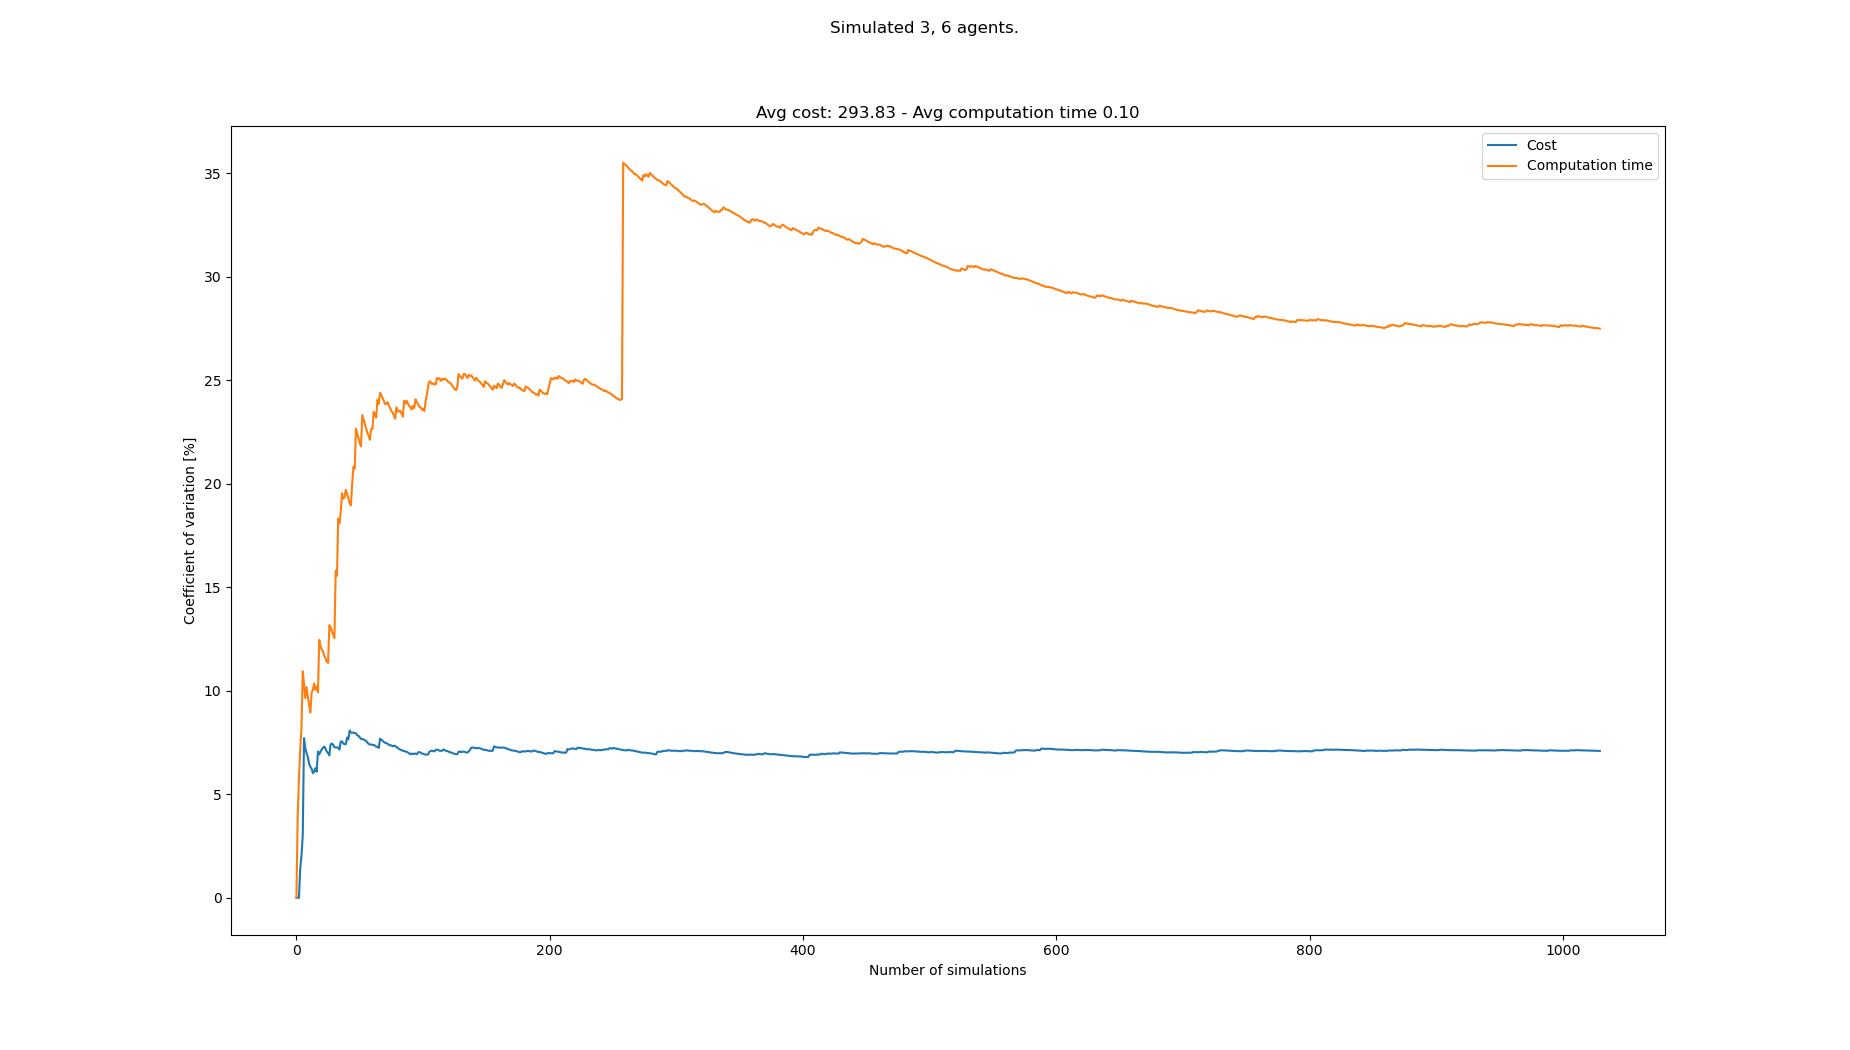

The data file committed next to this chart (first rows):
starts, goals, Cost, Cost_var, Cost_mean, Cost_std, Computation time, Computation time_var, Computation time_mean, Computation time_std
[(1, 0), (8, 0), (5, 0), (0, 21), (3, 21…, [(5, 21), (3, 21), (2, 21), (6, 0), (8, …, 279, 0.0, 279.0, 0.0, 0.09124, 0.0, 0.09124, 0.0
[(6, 0), (3, 0), (7, 0), (0, 21), (3, 21…, [(7, 21), (5, 21), (8, 21), (0, 0), (7, …, 279, 0.0, 279.0, 0.0, 0.09876, 3.959, 0.095, 0.003761
[(3, 0), (7, 0), (4, 0), (1, 21), (6, 21…, [(6, 21), (4, 21), (8, 21), (3, 0), (0, …, 279, 0.0, 279.0, 0.0, 0.1051, 5.765, 0.09837, 0.005671
[(4, 0), (3, 0), (5, 0), (8, 21), (7, 21…, [(3, 21), (8, 21), (5, 21), (7, 0), (4, …, 270, 1.408, 276.8, 3.897, 0.08732, 7.173, 0.09561, 0.006858
[(1, 0), (6, 0), (5, 0), (5, 21), (8, 21…, [(4, 21), (3, 21), (5, 21), (6, 0), (4, …, 288, 2.04, 279.0, 5.692, 0.1088, 8.228, 0.09824, 0.008083
[(2, 0), (6, 0), (7, 0), (7, 21), (5, 21…, [(4, 21), (1, 21), (2, 21), (4, 0), (5, …, 297, 3.009, 282.0, 8.485, 0.1207, 10.95, 0.102, 0.01117
[(4, 0), (8, 0), (3, 0), (0, 21), (1, 21…, [(6, 21), (5, 21), (4, 21), (5, 0), (0, …, 342, 7.715, 290.6, 22.42, 0.1087, 10.3, 0.103, 0.01061
[(1, 0), (8, 0), (6, 0), (4, 21), (6, 21…, [(8, 21), (7, 21), (4, 21), (0, 0), (5, …, 288, 7.231, 290.2, 20.99, 0.1023, 9.648, 0.1029, 0.009925
[(2, 0), (0, 0), (1, 0), (1, 21), (2, 21…, [(6, 21), (0, 21), (3, 21), (3, 0), (1, …, 306, 6.985, 292.0, 20.4, 0.1191, 10.18, 0.1047, 0.01066
[(1, 0), (8, 0), (0, 0), (8, 21), (0, 21…, [(4, 21), (2, 21), (1, 21), (3, 0), (7, …, 279, 6.79, 290.7, 19.74, 0.1026, 9.697, 0.1045, 0.01013
[(3, 0), (5, 0), (8, 0), (3, 21), (0, 21…, [(4, 21), (2, 21), (6, 21), (2, 0), (1, …, 288, 6.485, 290.5, 18.84, 0.1002, 9.353, 0.1041, 0.009735
[(8, 0), (5, 0), (1, 0), (5, 21), (2, 21…, [(2, 21), (3, 21), (0, 21), (6, 0), (5, …, 279, 6.325, 289.5, 18.31, 0.1058, 8.954, 0.1042, 0.009333
[(2, 0), (3, 0), (1, 0), (5, 21), (4, 21…, [(1, 21), (4, 21), (2, 21), (8, 0), (6, …, 306, 6.236, 290.8, 18.13, 0.1246, 9.913, 0.1058, 0.01049
[(3, 0), (5, 0), (2, 0), (4, 21), (1, 21…, [(1, 21), (2, 21), (0, 21), (2, 0), (5, …, 288, 6.018, 290.6, 17.49, 0.09402, 10.05, 0.105, 0.01055
[(3, 0), (0, 0), (2, 0), (3, 21), (7, 21…, [(3, 21), (5, 21), (0, 21), (5, 0), (0, …, 270, 6.105, 289.2, 17.66, 0.091, 10.35, 0.104, 0.01077
[(0, 0), (1, 0), (2, 0), (2, 21), (4, 21…, [(2, 21), (4, 21), (0, 21), (2, 0), (5, …, 315, 6.259, 290.8, 18.2, 0.1084, 10.05, 0.1043, 0.01048
[(7, 0), (2, 0), (3, 0), (4, 21), (3, 21…, [(4, 21), (6, 21), (1, 21), (1, 0), (7, …, 297, 6.085, 291.2, 17.72, 0.1188, 10.21, 0.1052, 0.01073
[(4, 0), (6, 0), (5, 0), (5, 21), (8, 21…, [(3, 21), (7, 21), (0, 21), (8, 0), (2, …, 342, 7.07, 294.0, 20.78, 0.1049, 9.919, 0.1051, 0.01043
[(7, 0), (2, 0), (4, 0), (2, 21), (8, 21…, [(6, 21), (0, 21), (1, 21), (7, 0), (2, …, 306, 6.926, 294.6, 20.41, 0.144, 12.46, 0.1072, 0.01335
[(7, 0), (4, 0), (8, 0), (8, 21), (3, 21…, [(0, 21), (3, 21), (7, 21), (7, 0), (3, …, 324, 7.057, 296.1, 20.89, 0.1059, 12.15, 0.1071, 0.01302
[(6, 0), (4, 0), (8, 0), (8, 21), (5, 21…, [(5, 21), (8, 21), (1, 21), (3, 0), (1, …, 270, 7.168, 294.9, 21.14, 0.09952, 12, 0.1068, 0.01281
[(1, 0), (5, 0), (4, 0), (8, 21), (0, 21…, [(6, 21), (2, 21), (7, 21), (6, 0), (0, …, 270, 7.248, 293.7, 21.29, 0.09793, 11.89, 0.1064, 0.01265
[(8, 0), (7, 0), (1, 0), (2, 21), (6, 21…, [(3, 21), (5, 21), (1, 21), (3, 0), (1, …, 270, 7.303, 292.7, 21.38, 0.101, 11.7, 0.1061, 0.01242
[(8, 0), (6, 0), (5, 0), (7, 21), (5, 21…, [(6, 21), (0, 21), (1, 21), (8, 0), (2, …, 306, 7.193, 293.2, 21.09, 0.09908, 11.56, 0.1058, 0.01224
[(6, 0), (0, 0), (3, 0), (2, 21), (3, 21…, [(3, 21), (0, 21), (5, 21), (4, 0), (5, …, 288, 7.061, 293, 20.69, 0.1141, 11.4, 0.1062, 0.0121
[(4, 0), (8, 0), (6, 0), (6, 21), (0, 21…, [(0, 21), (3, 21), (8, 21), (8, 0), (6, …, 279, 6.998, 292.5, 20.47, 0.09649, 11.35, 0.1058, 0.01201
[(1, 0), (3, 0), (4, 0), (8, 21), (1, 21…, [(1, 21), (2, 21), (0, 21), (0, 0), (6, …, 288, 6.878, 292.3, 20.11, 0.06827, 13.17, 0.1044, 0.01375
[(2, 0), (7, 0), (8, 0), (4, 21), (3, 21…, [(3, 21), (1, 21), (0, 21), (8, 0), (5, …, 342, 7.408, 294.1, 21.79, 0.1172, 13.07, 0.1049, 0.01371
[(4, 0), (7, 0), (3, 0), (4, 21), (1, 21…, [(7, 21), (8, 21), (2, 21), (3, 0), (1, …, 270, 7.453, 293.3, 21.86, 0.1129, 12.89, 0.1051, 0.01355
[(0, 0), (2, 0), (7, 0), (4, 21), (6, 21…, [(6, 21), (2, 21), (3, 21), (2, 0), (8, …, 279, 7.391, 292.8, 21.64, 0.1015, 12.7, 0.105, 0.01334
[(4, 0), (8, 0), (0, 0), (8, 21), (6, 21…, [(8, 21), (5, 21), (4, 21), (6, 0), (0, …, 297, 7.272, 292.9, 21.3, 0.1134, 12.54, 0.1053, 0.01321
[(1, 0), (5, 0), (4, 0), (4, 21), (7, 21…, [(4, 21), (6, 21), (3, 21), (1, 0), (8, …, , 7.272, 292.9, 21.3, 0.04825, 15.8, 0.1035, 0.01635
[(5, 0), (0, 0), (8, 0), (0, 21), (3, 21…, [(8, 21), (0, 21), (1, 21), (7, 0), (3, …, 315, 7.26, 293.6, 21.32, 0.1024, 15.56, 0.1035, 0.01611
[(4, 0), (8, 0), (5, 0), (6, 21), (7, 21…, [(5, 21), (0, 21), (3, 21), (1, 0), (0, …, , 7.26, 293.6, 21.32, 0.04555, 18.32, 0.1018, 0.01864
[(6, 0), (8, 0), (0, 0), (5, 21), (3, 21…, [(7, 21), (1, 21), (3, 21), (7, 0), (1, …, 288, 7.16, 293.5, 21.01, 0.09792, 18.08, 0.1017, 0.01838
[(0, 0), (4, 0), (7, 0), (2, 21), (3, 21…, [(0, 21), (8, 21), (3, 21), (4, 0), (6, …, 342, 7.551, 294.9, 22.27, 0.1394, 18.65, 0.1027, 0.01916
[(3, 0), (4, 0), (2, 0), (6, 21), (1, 21…, [(6, 21), (4, 21), (0, 21), (4, 0), (5, …, , 7.551, 294.9, 22.27, 0.06481, 19.54, 0.1017, 0.01987
[(0, 0), (3, 0), (7, 0), (6, 21), (5, 21…, [(6, 21), (1, 21), (3, 21), (6, 0), (8, …, 288, 7.458, 294.7, 21.98, 0.102, 19.28, 0.1017, 0.01961
[(7, 0), (8, 0), (0, 0), (8, 21), (5, 21…, [(5, 21), (3, 21), (1, 21), (2, 0), (8, …, 279, 7.416, 294.2, 21.82, 0.08239, 19.36, 0.1012, 0.01959
[(0, 0), (3, 0), (1, 0), (2, 21), (7, 21…, [(7, 21), (6, 21), (1, 21), (6, 0), (0, …, , 7.416, 294.2, 21.82, 0.07384, 19.71, 0.1005, 0.01981
[(2, 0), (4, 0), (1, 0), (8, 21), (3, 21…, [(2, 21), (7, 21), (4, 21), (8, 0), (3, …, 342, 7.74, 295.5, 22.88, 0.1139, 19.52, 0.1008, 0.01968
[(3, 0), (0, 0), (1, 0), (4, 21), (3, 21…, [(1, 21), (7, 21), (5, 21), (0, 0), (6, …, 288, 7.654, 295.3, 22.6, 0.09925, 19.29, 0.1008, 0.01944
[(6, 0), (7, 0), (2, 0), (8, 21), (5, 21…, [(6, 21), (0, 21), (2, 21), (7, 0), (6, …, 351, 8.082, 296.8, 23.98, 0.1088, 19.07, 0.101, 0.01926
[(1, 0), (2, 0), (0, 0), (2, 21), (4, 21…, [(2, 21), (3, 21), (7, 21), (3, 0), (6, …, 297, 7.98, 296.8, 23.68, 0.1189, 18.96, 0.1014, 0.01922
[(7, 0), (3, 0), (4, 0), (7, 21), (0, 21…, [(6, 21), (3, 21), (7, 21), (5, 0), (8, …, , 7.98, 296.8, 23.68, 0.05748, 19.99, 0.1004, 0.02008
[(7, 0), (1, 0), (5, 0), (3, 21), (4, 21…, [(6, 21), (1, 21), (8, 21), (1, 0), (6, …, , 7.98, 296.8, 23.68, 0.05974, 20.82, 0.09953, 0.02073
[(8, 0), (3, 0), (4, 0), (6, 21), (1, 21…, [(0, 21), (6, 21), (4, 21), (3, 0), (5, …, 279, 7.948, 296.3, 23.55, 0.08747, 20.73, 0.09928, 0.02058
[(7, 0), (2, 0), (1, 0), (4, 21), (8, 21…, [(6, 21), (4, 21), (7, 21), (5, 0), (0, …, , 7.948, 296.3, 23.55, 0.03719, 22.67, 0.09798, 0.02221
[(2, 0), (5, 0), (3, 0), (2, 21), (0, 21…, [(7, 21), (4, 21), (2, 21), (8, 0), (4, …, 297, 7.852, 296.4, 23.27, 0.104, 22.42, 0.09811, 0.022
[(5, 0), (6, 0), (0, 0), (3, 21), (5, 21…, [(3, 21), (1, 21), (0, 21), (7, 0), (8, …, 279, 7.821, 296, 23.15, 0.09959, 22.19, 0.09814, 0.02178
[(5, 0), (7, 0), (1, 0), (1, 21), (2, 21…, [(2, 21), (7, 21), (0, 21), (4, 0), (6, …, 306, 7.742, 296.2, 22.93, 0.1079, 21.97, 0.09833, 0.02161
[(1, 0), (4, 0), (7, 0), (2, 21), (6, 21…, [(0, 21), (8, 21), (2, 21), (0, 0), (7, …, 288, 7.671, 296.0, 22.71, 0.09186, 21.81, 0.0982, 0.02142
[(3, 0), (8, 0), (0, 0), (3, 21), (6, 21…, [(8, 21), (6, 21), (7, 21), (8, 0), (6, …, , 7.671, 296.0, 22.71, 0.0399, 23.32, 0.0971, 0.02265
[(4, 0), (1, 0), (6, 0), (2, 21), (1, 21…, [(8, 21), (2, 21), (5, 21), (1, 0), (0, …, 279, 7.643, 295.6, 22.6, 0.09686, 23.11, 0.0971, 0.02244
[(1, 0), (4, 0), (6, 0), (6, 21), (3, 21…, [(0, 21), (7, 21), (3, 21), (7, 0), (1, …, 315, 7.61, 296, 22.53, 0.1056, 22.89, 0.09725, 0.02226
[(2, 0), (7, 0), (4, 0), (7, 21), (5, 21…, [(1, 21), (8, 21), (6, 21), (7, 0), (0, …, 279, 7.584, 295.7, 22.42, 0.1027, 22.67, 0.09735, 0.02207
[(4, 0), (6, 0), (2, 0), (8, 21), (0, 21…, [(1, 21), (8, 21), (5, 21), (6, 0), (5, …, 297, 7.506, 295.7, 22.19, 0.1009, 22.46, 0.09741, 0.02188
[(2, 0), (3, 0), (5, 0), (8, 21), (5, 21…, [(2, 21), (7, 21), (4, 21), (8, 0), (5, …, 297, 7.43, 295.7, 21.97, 0.08935, 22.33, 0.09727, 0.02172
[(5, 0), (2, 0), (6, 0), (5, 21), (8, 21…, [(8, 21), (4, 21), (5, 21), (1, 0), (6, …, 279, 7.406, 295.4, 21.88, 0.1014, 22.13, 0.09734, 0.02154
[(1, 0), (4, 0), (0, 0), (3, 21), (5, 21…, [(7, 21), (4, 21), (1, 21), (6, 0), (2, …, , 7.406, 295.4, 21.88, 0.05972, 22.64, 0.09672, 0.0219
... 958 more rows
